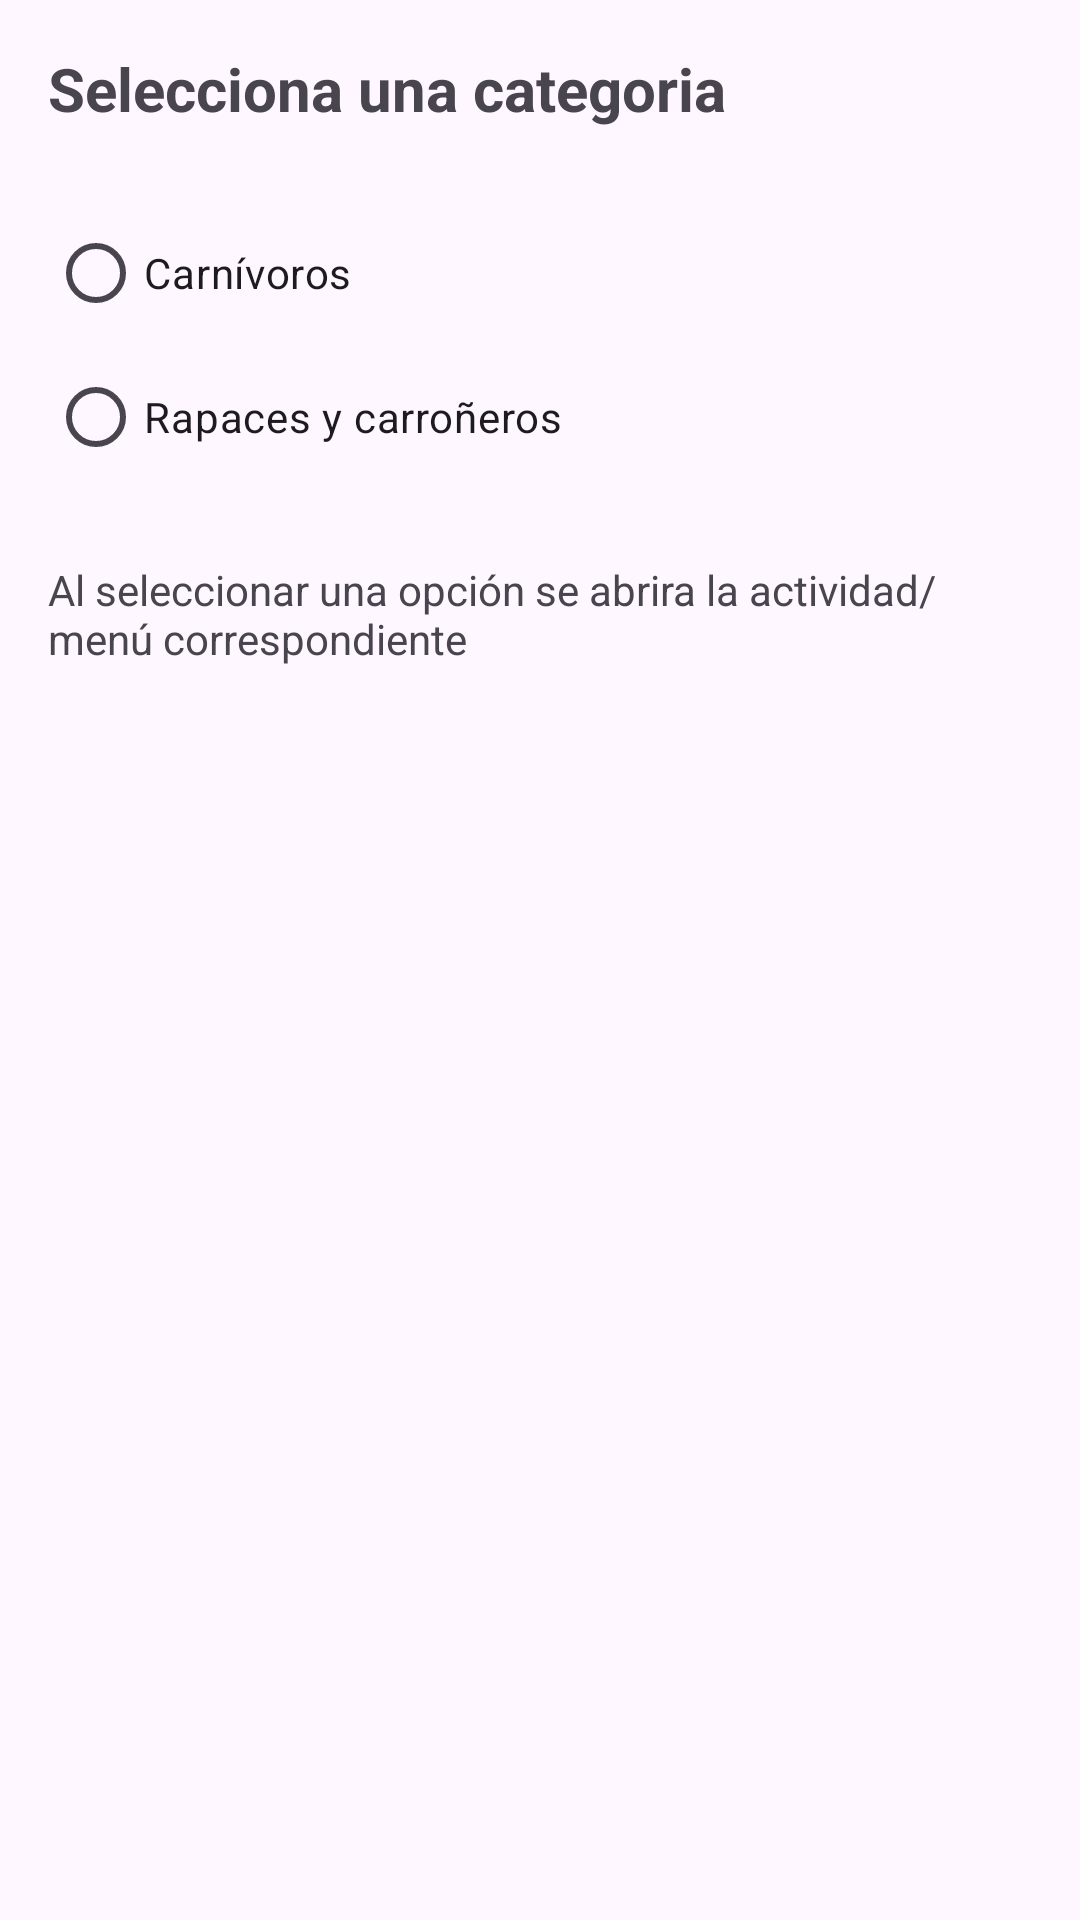

The Android layout XML behind this screen, and the referenced resources:
<!-- AndroidManifest.xml: application theme Theme.FaunaIberica_IsmaelFeito -->
<!-- res/layout/activity_main.xml -->
<?xml version="1.0" encoding="utf-8"?>
<androidx.constraintlayout.widget.ConstraintLayout
    xmlns:android="http://schemas.android.com/apk/res/android"
    xmlns:app="http://schemas.android.com/apk/res-auto"
    android:layout_width="match_parent"
    android:layout_height="match_parent"
    android:padding="16dp">

    <TextView
        android:id="@+id/tvTitulo"
        android:layout_width="0dp"
        android:layout_height="wrap_content"
        android:text="Selecciona una categoria"
        android:textSize="20sp"
        android:textStyle="bold"
        app:layout_constraintTop_toTopOf="parent"
        app:layout_constraintStart_toStartOf="parent"
        app:layout_constraintEnd_toEndOf="parent" />
    <RadioGroup
        android:id="@+id/rgCategorias"
        android:layout_width="wrap_content"
        android:layout_height="wrap_content"
        android:orientation="vertical"
        app:layout_constraintTop_toBottomOf="@+id/tvTitulo"
        app:layout_constraintStart_toStartOf="parent"
        android:layout_marginTop="24dp">

        <RadioButton
            android:id="@+id/rbCarnivoros"
            android:layout_width="wrap_content"
            android:layout_height="wrap_content"
            android:text="Carnívoros"
            />
        <RadioButton
            android:id="@+id/rbRapaces"
            android:layout_width="wrap_content"
            android:layout_height="wrap_content"
            android:text="Rapaces y carroñeros"/>
    </RadioGroup>

    <TextView
        android:id="@+id/tvInfo"
        android:layout_width="0dp"
        android:layout_height="wrap_content"
        android:text="Al seleccionar una opción se abrira la actividad/menú correspondiente"
        android:layout_marginTop="24dp"
        app:layout_constraintTop_toBottomOf="@+id/rgCategorias"
        app:layout_constraintStart_toStartOf="parent"
        app:layout_constraintEnd_toEndOf="parent"
        />
</androidx.constraintlayout.widget.ConstraintLayout>
<!-- resources referenced by this layout -->
<resources>
  <style name="Theme.FaunaIberica_IsmaelFeito" parent="Base.Theme.FaunaIberica_IsmaelFeito" />
  <style name="Base.Theme.FaunaIberica_IsmaelFeito" parent="Theme.Material3.DayNight.NoActionBar">
          
          
      </style>
</resources>
